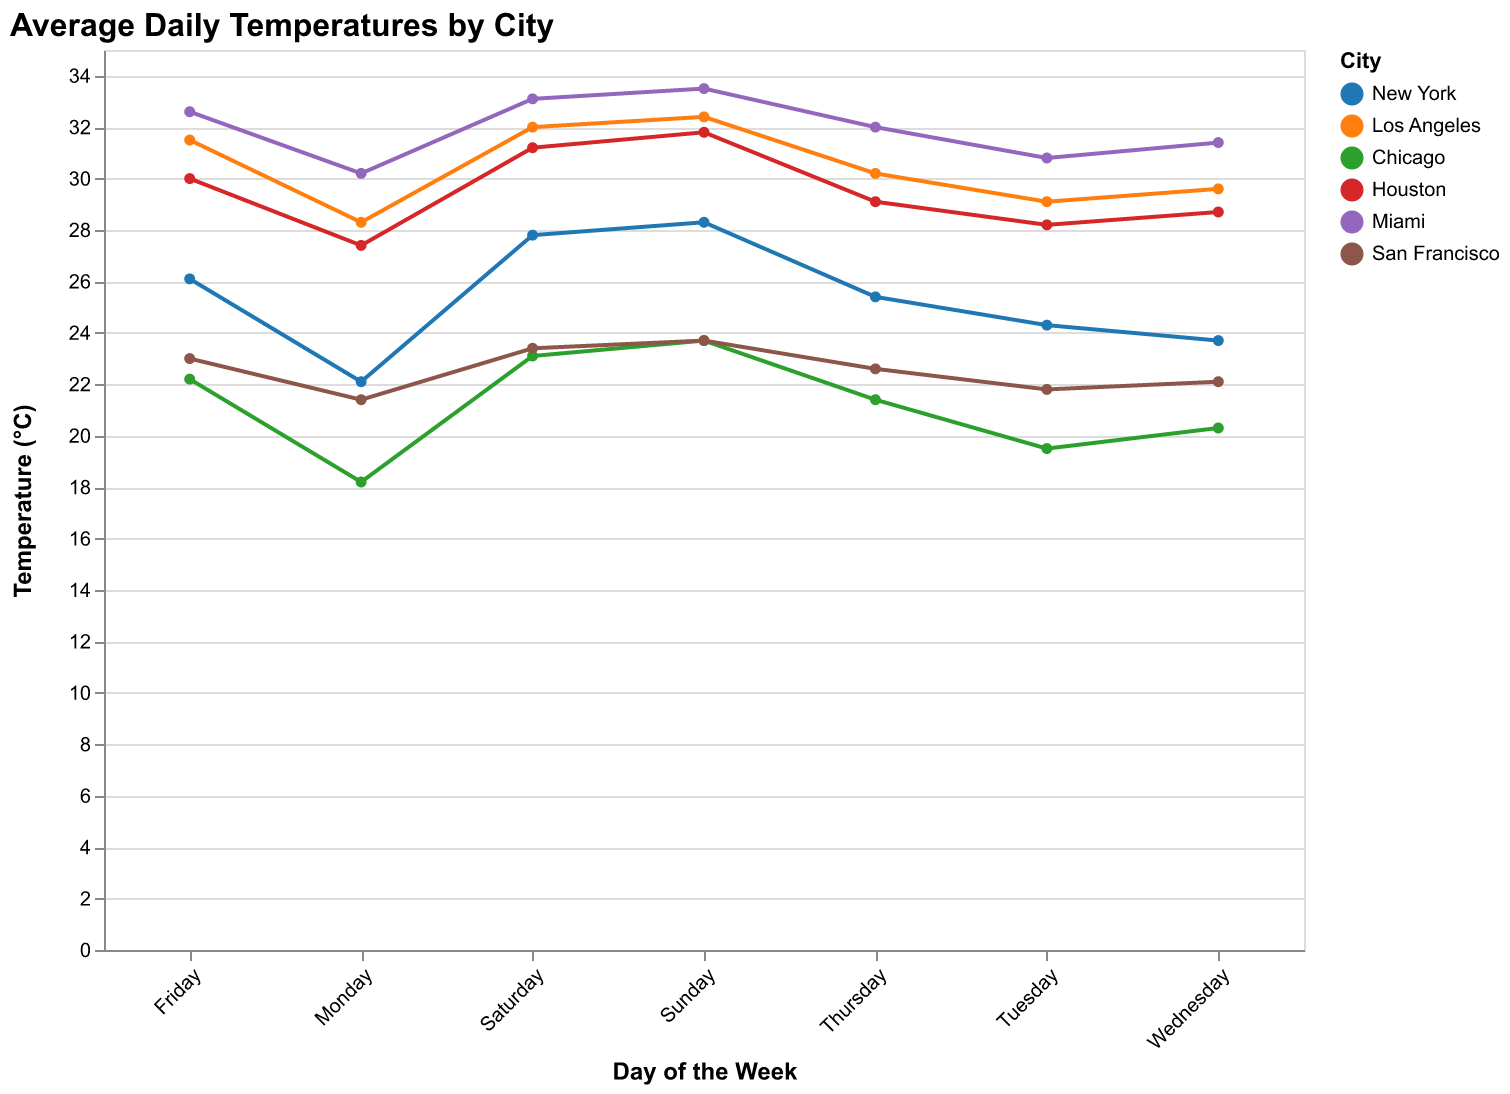

The data file committed next to this chart (first rows):
City, Monday, Tuesday, Wednesday, Thursday, Friday, Saturday, Sunday
New York, 22.1, 24.3, 23.7, 25.4, 26.1, 27.8, 28.3
Los Angeles, 28.3, 29.1, 29.6, 30.2, 31.5, 32.0, 32.4
Chicago, 18.2, 19.5, 20.3, 21.4, 22.2, 23.1, 23.7
Houston, 27.4, 28.2, 28.7, 29.1, 30.0, 31.2, 31.8
Miami, 30.2, 30.8, 31.4, 32.0, 32.6, 33.1, 33.5
San Francisco, 21.4, 21.8, 22.1, 22.6, 23.0, 23.4, 23.7
